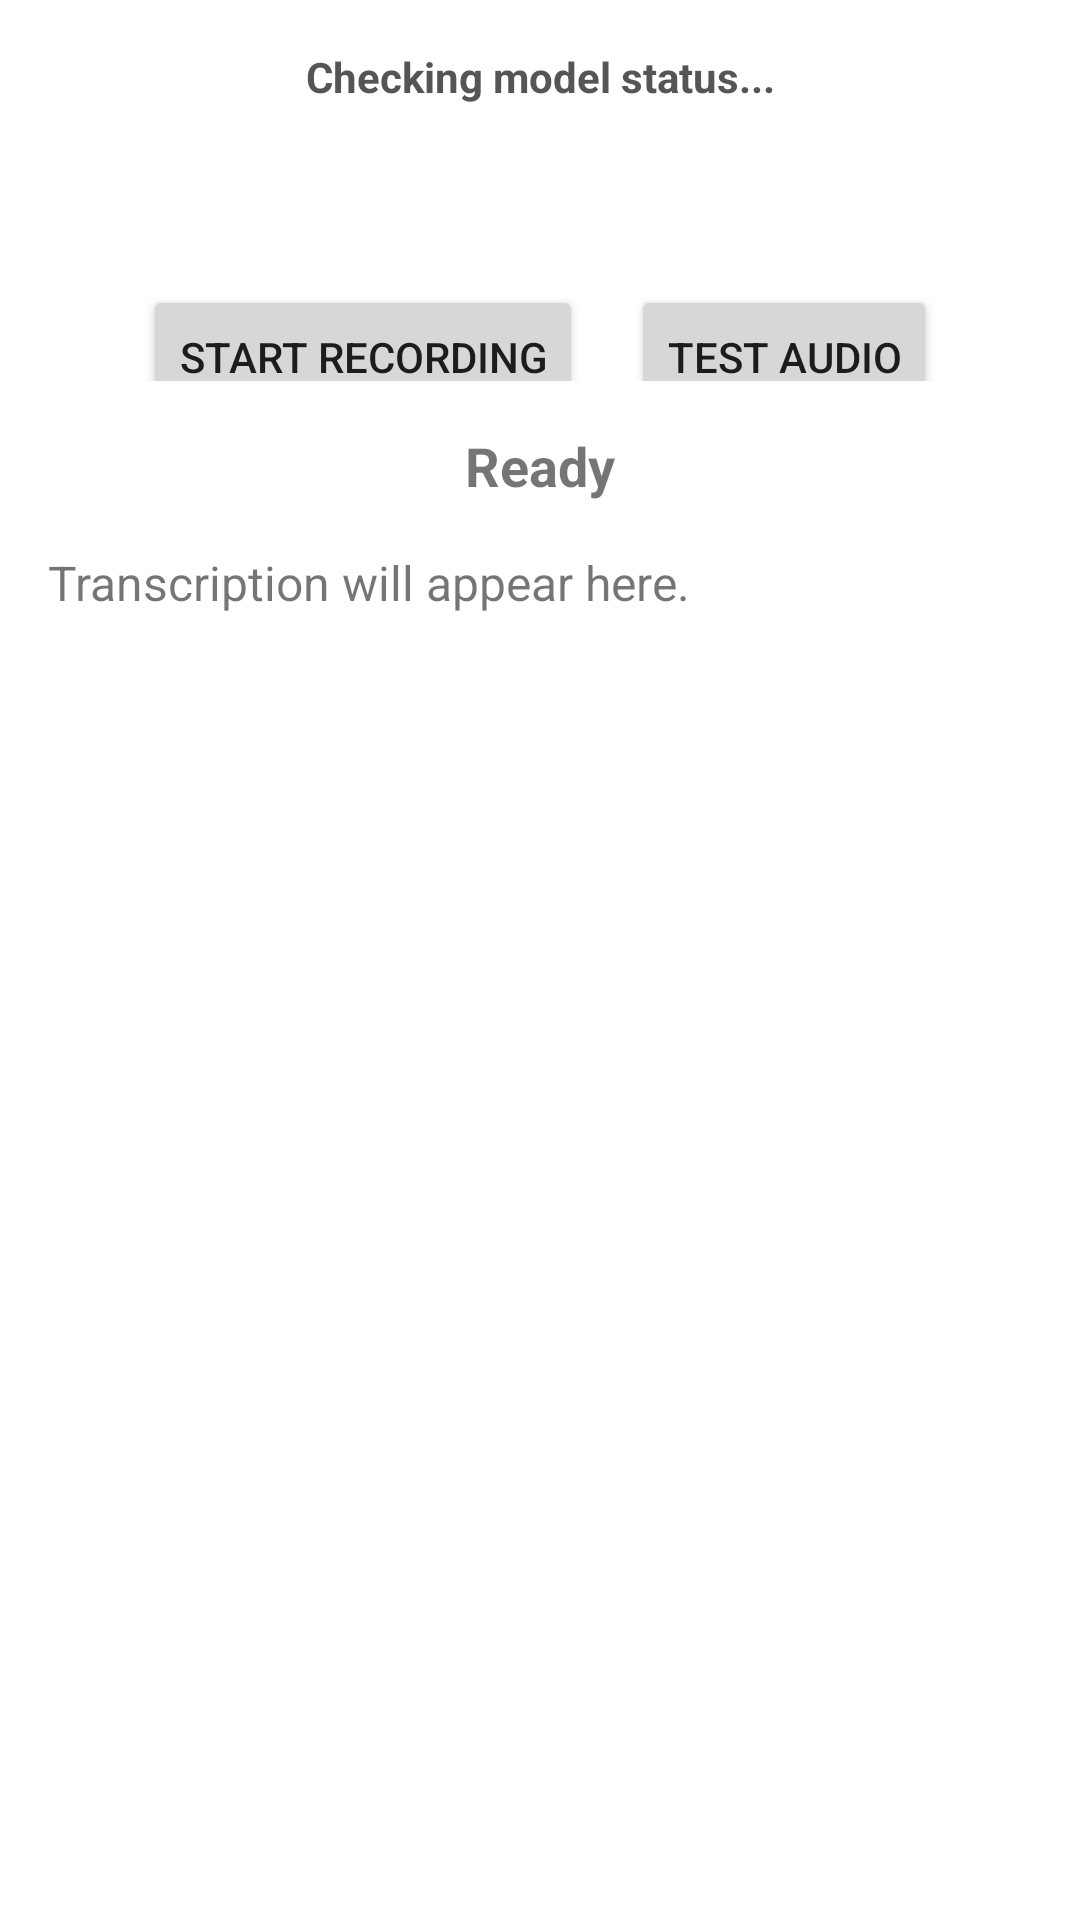

Write the Android layout XML for this screen, with the resource values it uses.
<!-- AndroidManifest.xml: application theme Theme.TestJJML -->
<!-- res/layout/fragment_audio.xml -->
<?xml version="1.0" encoding="utf-8"?>
<LinearLayout xmlns:android="http://schemas.android.com/apk/res/android"
    android:layout_width="match_parent"
    android:layout_height="match_parent"
    android:orientation="vertical"
    android:padding="16dp"
    android:gravity="center_horizontal">

    <TextView
        android:id="@+id/audio_model_status"
        android:layout_width="match_parent"
        android:layout_height="wrap_content"
        android:layout_marginBottom="12dp"
        android:gravity="center"
        android:text="Checking model status..."
        android:textSize="14sp"
        android:textStyle="bold"
        android:textColor="#555555" />

    <LinearLayout
        android:layout_width="match_parent"
        android:layout_height="wrap_content"
        android:orientation="horizontal"
        android:gravity="center">
        <Button
            android:id="@+id/btn_record"
            android:layout_width="wrap_content"
            android:layout_height="wrap_content"
            android:layout_marginTop="32dp"
            android:text="Start Recording" />
        <Button
            android:id="@+id/btn_test_audio"
            android:layout_width="wrap_content"
            android:layout_height="wrap_content"
            android:layout_marginTop="32dp"
            android:layout_marginLeft="16dp"
            android:text="Test Audio" />
    </LinearLayout>

    <TextView
        android:id="@+id/audio_status"
        android:layout_width="match_parent"
        android:layout_height="wrap_content"
        android:layout_marginTop="16dp"
        android:gravity="center"
        android:text="Ready"
        android:textSize="18sp"
        android:textStyle="bold" />

    <TextView
        android:id="@+id/audio_transcription"
        android:layout_width="match_parent"
        android:layout_height="wrap_content"
        android:layout_marginTop="16dp"
        android:text="Transcription will appear here."
        android:textSize="16sp" />

</LinearLayout>
<!-- resources referenced by this layout -->
<resources>
  <style name="Theme.TestJJML" parent="Theme.MaterialComponents.DayNight.DarkActionBar">
          
          <item name="colorPrimary">@color/purple_500</item>
          <item name="colorPrimaryVariant">@color/purple_700</item>
          <item name="colorOnPrimary">@color/white</item>
          
          <item name="colorSecondary">@color/teal_200</item>
          <item name="colorSecondaryVariant">@color/teal_700</item>
          <item name="colorOnSecondary">@color/black</item>
          
          <item name="android:statusBarColor">?attr/colorPrimaryVariant</item>
          
      </style>
  <!-- not gathered from this repository: default colours our renderer supplied (Android Studio template values) -->
  <color name="purple_500">#FF6200EE</color>
  <color name="purple_700">#FF3700B3</color>
  <color name="teal_200">#FF03DAC5</color>
  <color name="teal_700">#FF018786</color>
  <color name="black">#FF000000</color>
  <color name="white">#FFFFFFFF</color>
</resources>
